Run: headless pygame with SDL's dummy video driver; simulated clock (each Clock.tick advances the game by its frame time, no real sleeping); random seed 0; keys injected as events and as key.get_pressed() state; no mouse input.
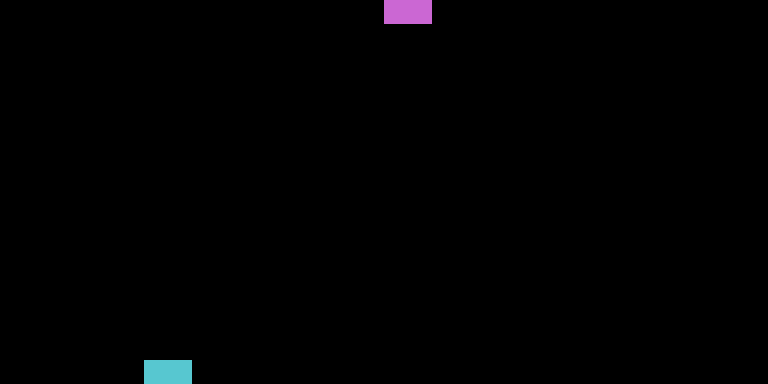
Frame 1 of 4 · flips 1–60 · no input
Frame 2 of 4 · flips 61–180 · tapped SPACE, RETURN · held RIGHT (→), D · screen unchanged from frame 1, image omitted
Frame 3 of 4 · flips 181–300 · held DOWN (↓), S · screen unchanged from frame 2, image omitted
Frame 4 of 4 · flips 301–420 · held LEFT (←), A, UP (↑), W · screen unchanged from frame 3, image omitted

The pygame program that drew these frames:

import pygame, random, sys, copy
from pygame.locals import *

# function to move the player down
def moved():
    if top['rect'].top < WINDOWHEIGHT-speed:
        top['rect'].top += speed

# move the player left, right or down
def moveside(a):
    right = moveright and top['rect'].right < WINDOWWIDTH - speed
    left = moveleft and top['rect'].left >= speed
    down = movedown and top['rect'].bottom < WINDOWHEIGHT

    if right:
        top['rect'].left += speed
    if left:
        top['rect'].left -= speed
    if down:
        top['rect'].top += speed
        return pygame.time.get_ticks()
    return a

def reversemove():
    for sprite in sprites[:]:
        if insiderect(pix['rect'],sprite['rect']):
            if moveright:
                top['rect'].left -= speed
                tail['rect'].left -= speed
            if moveleft:
                top['rect'].left += speed
                tail['rect'].left += speed
            return True


# check if the player inside any block
def insiderect(player, sprite):
    return (player.bottom, player.left) == (sprite.bottom, sprite.left)

# check if the new position of the player is touching any block
def emptyspace(player, spaces):
    if (player.bottom, player.left) in spaces:
        return False
    return True

# get coordinates used
def newpos(bug):
    if bug not in sprites:
        sprites.append(bug)
    spaces.append((bug['rect'].top, bug['rect'].left))

def playertail():
    (tail['rect'].bottom, tail['rect'].left) = (top['rect'].bottom, top['rect'].right)

def touchsprite():
    for pix in player:
        if not emptyspace(pix['rect'], spaces):
            return True


# set up pygame
pygame.init()
mainclock = pygame.time.Clock()


# set up window
WINDOWWIDTH = 768
WINDOWHEIGHT = 384
window_surface = pygame.display.set_mode((WINDOWWIDTH, WINDOWHEIGHT), 0 , 32)
pygame.display.set_caption("Doctor Mario")

# set up the colors
WHITE = (255,255,255)
BLACK = (0,0,0)
BLUE = (87, 199, 208)
GREEN = (150, 253, 109)
PURPLE = (203, 103, 211)
ORANGE = (255, 176, 97)
YELLOW = (238, 226, 0)
COLORS = [BLUE,GREEN,YELLOW,PURPLE]
#speed
speed = 24

# set directions
movedown = False
moveright = False
moveleft = False


# set up sprites
x = (WINDOWWIDTH/2)
y = 0
top = {"rect":pygame.Rect(x , y, speed, speed), "dir": moveright, "color":random.choice(COLORS)}
tail = {"rect":pygame.Rect(x , y, speed, speed), "dir": moveright, "color":random.choice(COLORS)}
player = (top,tail)
sprites = [({"rect":pygame.Rect(144 , 360, speed, speed), "dir": moveright, "color":BLUE}), ({"rect":pygame.Rect(168 , 360, speed, speed), "dir": moveright, "color":BLUE})]

# check set timer method
onef = pygame.time.get_ticks() # one frame per second for down movment
tenf = pygame.time.get_ticks() # ten frames per second for side movemnts

# get spaces
spaces = [(WINDOWHEIGHT, bot) for bot in range(0, WINDOWWIDTH, speed)]

for sprite in sprites:
    newpos(sprite)

# set game loop
while True:

    #check fro quit event
    for event in pygame.event.get():
        if event.type == QUIT:
            pygame.quit()
            sys.exit()

        # get player input
        if event.type == KEYDOWN:

            # Keyboard variables
            if event.key == K_LEFT:
                moveright = False
                moveleft = True
            if event.key == K_RIGHT:
                moveright = True
                moveleft = False
            if event.key == K_DOWN:
                movedown = True

        if event.type == KEYUP:
            if event.key == K_ESCAPE:
                pygame.quit()
                sys.exit()
            if event.key == K_LEFT:
                moveleft = False
            if event.key == K_RIGHT:
                moveright = False
            if event.key == K_DOWN:
                movedown = False




    #### MOVE PLAYER

    # Move down every second
    if pygame.time.get_ticks() - onef > 1000:
        onef = pygame.time.get_ticks()
        moved()

    # Update position 10 times per second
    if (pygame.time.get_ticks() - tenf > 100):
        tenf = pygame.time.get_ticks()
        onef = moveside(onef)

    playertail()
    for pix in player:
        if reversemove():
            break

    # Check if new position is touching a sprite
    for pill in sprites[:]:
        if touchsprite():
            if top not in sprites:
                topbug = copy.deepcopy(top)
                tailbug = copy.deepcopy(tail)
                newpos(topbug)
                newpos(tailbug)

            # Move player to the original position
            top["rect"] = pygame.Rect(x, y, speed, speed)
            top['color'] = random.choice(COLORS)
            tail['color'] = random.choice(COLORS)
            break


    #### DRAW

    # Surface
    window_surface.fill(BLACK)

    # Sprites
    for pill in sprites:
        pygame.draw.rect(window_surface, pill["color"], pill["rect"])

    # Player
    for pix in player:
        pygame.draw.rect(window_surface, pix["color"], pix["rect"])

    # Update
    pygame.display.update()
